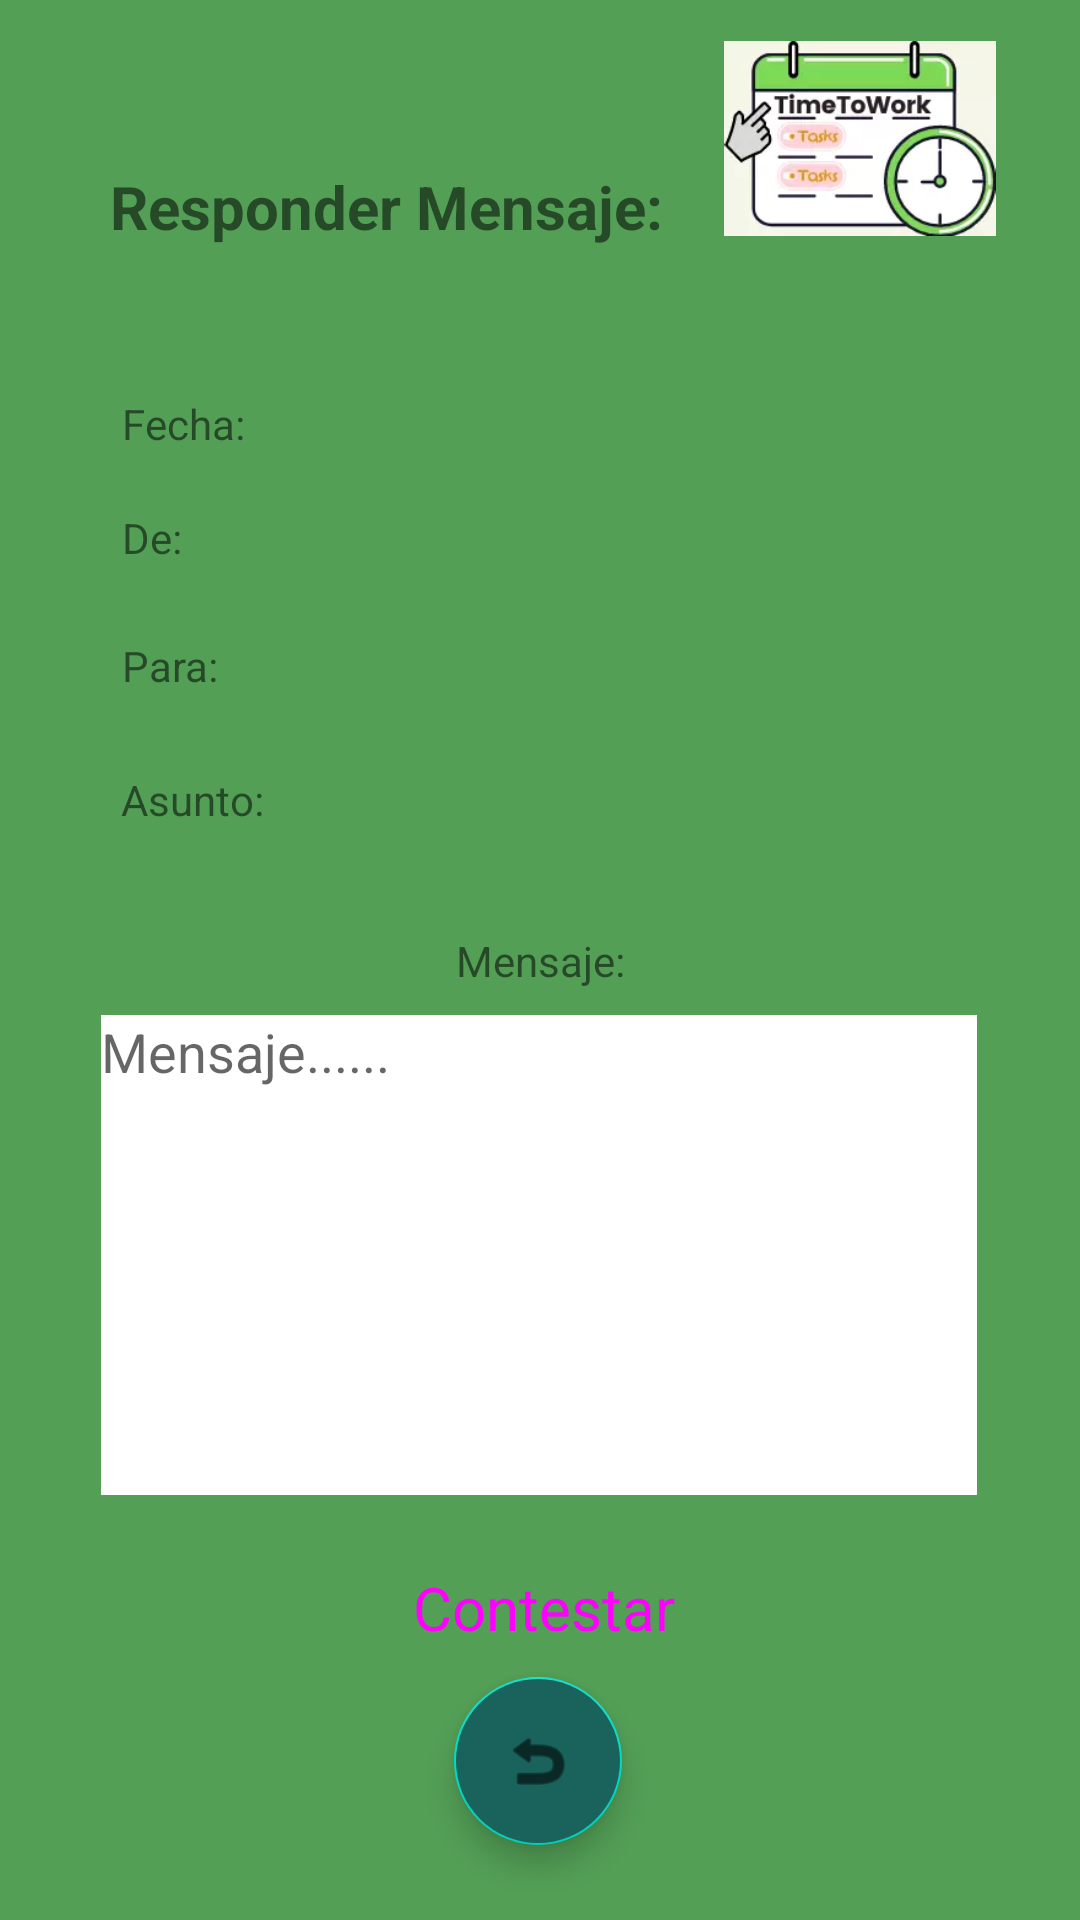

Layout XML and referenced resources for this Android screen:
<!-- AndroidManifest.xml: application theme Theme.TimeToWork -->
<!-- res/layout/activity_responder_mensaje.xml -->
<?xml version="1.0" encoding="utf-8"?>
<androidx.constraintlayout.widget.ConstraintLayout xmlns:android="http://schemas.android.com/apk/res/android"
    xmlns:app="http://schemas.android.com/apk/res-auto"
    xmlns:tools="http://schemas.android.com/tools"
    android:layout_width="match_parent"
    android:layout_height="match_parent"
    android:background="#539F56"
    android:backgroundTint="#539F56"
    tools:context=".activities.mensajes.ResponderMensaje">

    <ImageView
        android:id="@+id/logoRespMens"
        android:layout_width="120dp"
        android:layout_height="65dp"
        android:contentDescription="@string/logo"
        app:layout_constraintBottom_toBottomOf="parent"
        app:layout_constraintEnd_toEndOf="parent"
        app:layout_constraintHorizontal_bias="0.945"
        app:layout_constraintStart_toStartOf="parent"
        app:layout_constraintTop_toTopOf="parent"
        app:layout_constraintVertical_bias="0.024"
        app:srcCompat="@drawable/logo"
        tools:layout_conversion_absoluteHeight="72dp"
        tools:layout_conversion_absoluteWidth="117dp" />

    <com.google.android.material.floatingactionbutton.FloatingActionButton
        android:id="@+id/btnVolverRespMens"
        android:layout_width="60dp"
        android:layout_height="wrap_content"
        android:backgroundTint="#19635C"
        android:contentDescription="@string/volver"
        android:foregroundGravity="center"
        android:src="@android:drawable/ic_menu_revert"
        android:tint="#FFFFFF"
        app:layout_constraintBottom_toBottomOf="parent"
        app:layout_constraintEnd_toEndOf="parent"
        app:layout_constraintHorizontal_bias="0.498"
        app:layout_constraintStart_toStartOf="parent"
        app:layout_constraintTop_toTopOf="parent"
        app:layout_constraintVertical_bias="0.957"
        app:rippleColor="#FFFFFF" />

    <Button
        android:id="@+id/btnContestarRespMens"
        style="@style/Widget.Material3.Button"
        android:layout_width="wrap_content"
        android:layout_height="wrap_content"
        android:layout_marginStart="20dp"
        android:backgroundTint="#19635C"
        android:text="@string/contestarRespMens"
        android:textAllCaps="false"
        android:textSize="20sp"
        app:layout_constraintBottom_toBottomOf="parent"
        app:layout_constraintEnd_toEndOf="parent"
        app:layout_constraintHorizontal_bias="0.458"
        app:layout_constraintStart_toStartOf="parent"
        app:layout_constraintTop_toTopOf="parent"
        app:layout_constraintVertical_bias="0.865" />

    <TextView
        android:id="@+id/textTitleeRespMens"
        android:layout_width="wrap_content"
        android:layout_height="wrap_content"
        android:text="@string/responderRespMens"
        android:textSize="20sp"
        android:textStyle="bold"
        app:layout_constraintBottom_toBottomOf="parent"
        app:layout_constraintEnd_toEndOf="parent"
        app:layout_constraintHorizontal_bias="0.208"
        app:layout_constraintStart_toStartOf="parent"
        app:layout_constraintTop_toTopOf="parent"
        app:layout_constraintVertical_bias="0.09"
        tools:layout_conversion_absoluteHeight="33dp"
        tools:layout_conversion_absoluteWidth="178dp"
        tools:text="Responder Mensaje:" />

    <TextView
        android:id="@+id/txtMensajeRespMens"
        android:layout_width="wrap_content"
        android:layout_height="wrap_content"
        android:text="@string/mensajeRespMens"
        app:layout_constraintBottom_toBottomOf="parent"
        app:layout_constraintEnd_toEndOf="parent"
        app:layout_constraintStart_toStartOf="parent"
        app:layout_constraintTop_toTopOf="parent" />

    <TextView
        android:id="@+id/txtFechaRespMens"
        android:layout_width="wrap_content"
        android:layout_height="wrap_content"
        android:text="@string/fechaRespMens"
        app:layout_constraintBottom_toBottomOf="parent"
        app:layout_constraintEnd_toEndOf="parent"
        app:layout_constraintHorizontal_bias="0.127"
        app:layout_constraintStart_toStartOf="parent"
        app:layout_constraintTop_toTopOf="parent"
        app:layout_constraintVertical_bias="0.212" />

    <TextView
        android:id="@+id/txtParaRespMens"
        android:layout_width="wrap_content"
        android:layout_height="wrap_content"
        android:text="@string/paraRespMens"
        app:layout_constraintBottom_toBottomOf="parent"
        app:layout_constraintEnd_toEndOf="parent"
        app:layout_constraintHorizontal_bias="0.124"
        app:layout_constraintStart_toStartOf="parent"
        app:layout_constraintTop_toTopOf="parent"
        app:layout_constraintVertical_bias="0.342" />

    <TextView
        android:id="@+id/txtAsuntoRespMens"
        android:layout_width="wrap_content"
        android:layout_height="wrap_content"
        android:text="@string/asuntoRespMens"
        app:layout_constraintBottom_toBottomOf="parent"
        app:layout_constraintEnd_toEndOf="parent"
        app:layout_constraintHorizontal_bias="0.129"
        app:layout_constraintStart_toStartOf="parent"
        app:layout_constraintTop_toTopOf="parent"
        app:layout_constraintVertical_bias="0.414" />

    <TextView
        android:id="@+id/txtDeRespMens"
        android:layout_width="wrap_content"
        android:layout_height="wrap_content"
        android:text="@string/deRespMens"
        app:layout_constraintBottom_toBottomOf="parent"
        app:layout_constraintEnd_toEndOf="parent"
        app:layout_constraintHorizontal_bias="0.12"
        app:layout_constraintStart_toStartOf="parent"
        app:layout_constraintTop_toTopOf="parent"
        app:layout_constraintVertical_bias="0.273" />

    <EditText
        android:id="@+id/editMensajeEnvMens"
        android:layout_width="292dp"
        android:layout_height="160dp"
        android:background="#FFFFFF"
        android:backgroundTint="#FBFBFB"
        android:backgroundTintMode="screen"
        android:ems="10"
        android:gravity="start|top"
        android:hint="@string/mensajeHintRespMens"
        android:inputType="textMultiLine"
        app:layout_constraintBottom_toBottomOf="parent"
        app:layout_constraintEnd_toEndOf="parent"
        app:layout_constraintHorizontal_bias="0.495"
        app:layout_constraintStart_toStartOf="parent"
        app:layout_constraintTop_toTopOf="parent"
        app:layout_constraintVertical_bias="0.705" />

</androidx.constraintlayout.widget.ConstraintLayout>
<!-- resources referenced by this layout -->
<resources>
  <!-- drawable logo: webp bitmap (drawable, 5424 bytes) -->
  <string name="asuntoRespMens">Asunto:</string>
  <string name="contestarRespMens">Contestar</string>
  <string name="deRespMens">De:</string>
  <string name="fechaRespMens">Fecha:</string>
  <string name="logo">logo</string>
  <string name="mensajeHintRespMens">Mensaje......</string>
  <string name="mensajeRespMens">Mensaje:</string>
  <string name="paraRespMens">Para:</string>
  <string name="responderRespMens">Responder Mensaje:</string>
  <string name="volver">Volver</string>
  <style name="Theme.TimeToWork" parent="Theme.MaterialComponents.DayNight.DarkActionBar">
          
          <item name="colorPrimary">@color/purple_500</item>
          <item name="colorPrimaryVariant">@color/purple_700</item>
          <item name="colorOnPrimary">@color/white</item>
          
          <item name="colorSecondary">@color/teal_200</item>
          <item name="colorSecondaryVariant">@color/teal_700</item>
          <item name="colorOnSecondary">@color/black</item>
          
          <item name="android:statusBarColor">?attr/colorPrimaryVariant</item>
          
      </style>
  <!-- not gathered from this repository: default colours our renderer supplied (Android Studio template values) -->
  <color name="purple_500">#FF6200EE</color>
  <color name="purple_700">#FF3700B3</color>
  <color name="teal_200">#FF03DAC5</color>
  <color name="teal_700">#FF018786</color>
  <color name="black">#FF000000</color>
  <color name="white">#FFFFFFFF</color>
</resources>
